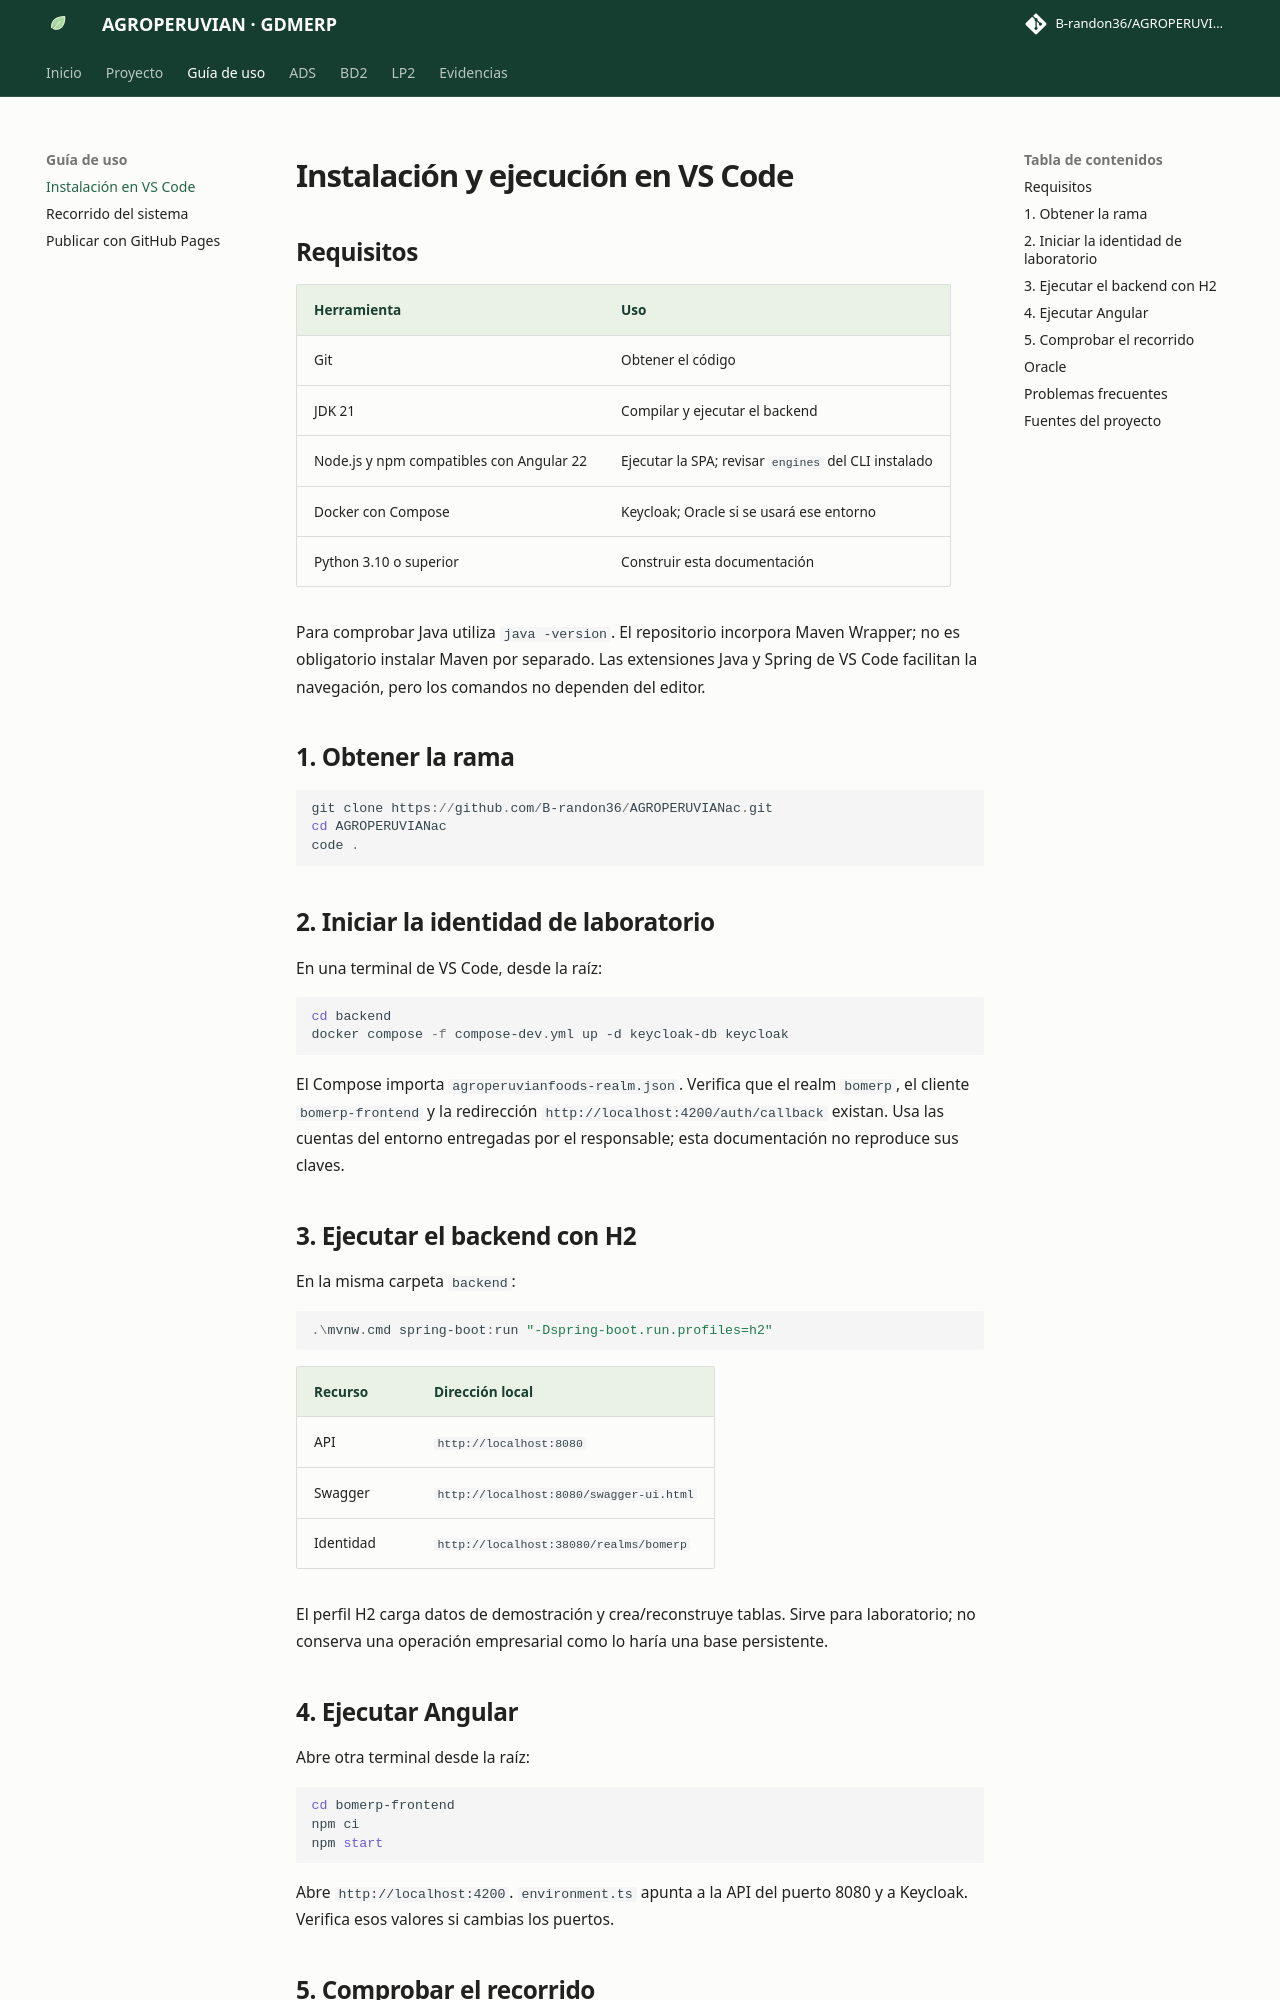

repository: B-randon36/AGROPERUVIANac · page: guia/instalacion.html · generator: mkdocs

# Instalación y ejecución en VS Code

## Requisitos

| Herramienta | Uso |
|---|---|
| Git | Obtener el código |
| JDK 21 | Compilar y ejecutar el backend |
| Node.js y npm compatibles con Angular 22 | Ejecutar la SPA; revisar `engines` del CLI instalado |
| Docker con Compose | Keycloak; Oracle si se usará ese entorno |
| Python 3.10 o superior | Construir esta documentación |

Para comprobar Java utiliza `java -version`. El repositorio incorpora Maven Wrapper; no es obligatorio instalar Maven por separado. Las extensiones Java y Spring de VS Code facilitan la navegación, pero los comandos no dependen del editor.

## 1. Obtener la rama

```powershell
git clone https://github.com/B-randon36/AGROPERUVIANac.git
cd AGROPERUVIANac
code .
```

## 2. Iniciar la identidad de laboratorio

En una terminal de VS Code, desde la raíz:

```powershell
cd backend
docker compose -f compose-dev.yml up -d keycloak-db keycloak
```

El Compose importa `agroperuvianfoods-realm.json`. Verifica que el realm `bomerp`, el cliente `bomerp-frontend` y la redirección `http://localhost:4200/auth/callback` existan. Usa las cuentas del entorno entregadas por el responsable; esta documentación no reproduce sus claves.

## 3. Ejecutar el backend con H2

En la misma carpeta `backend`:

```powershell
.\mvnw.cmd spring-boot:run "-Dspring-boot.run.profiles=h2"
```

| Recurso | Dirección local |
|---|---|
| API | `http://localhost:8080` |
| Swagger | `http://localhost:8080/swagger-ui.html` |
| Identidad | `http://localhost:38080/realms/bomerp` |

El perfil H2 carga datos de demostración y crea/reconstruye tablas. Sirve para laboratorio; no conserva una operación empresarial como lo haría una base persistente.

## 4. Ejecutar Angular

Abre otra terminal desde la raíz:

```powershell
cd bomerp-frontend
npm ci
npm start
```

Abre `http://localhost:4200`. `environment.ts` apunta a la API del puerto 8080 y a Keycloak. Verifica esos valores si cambias los puertos.
